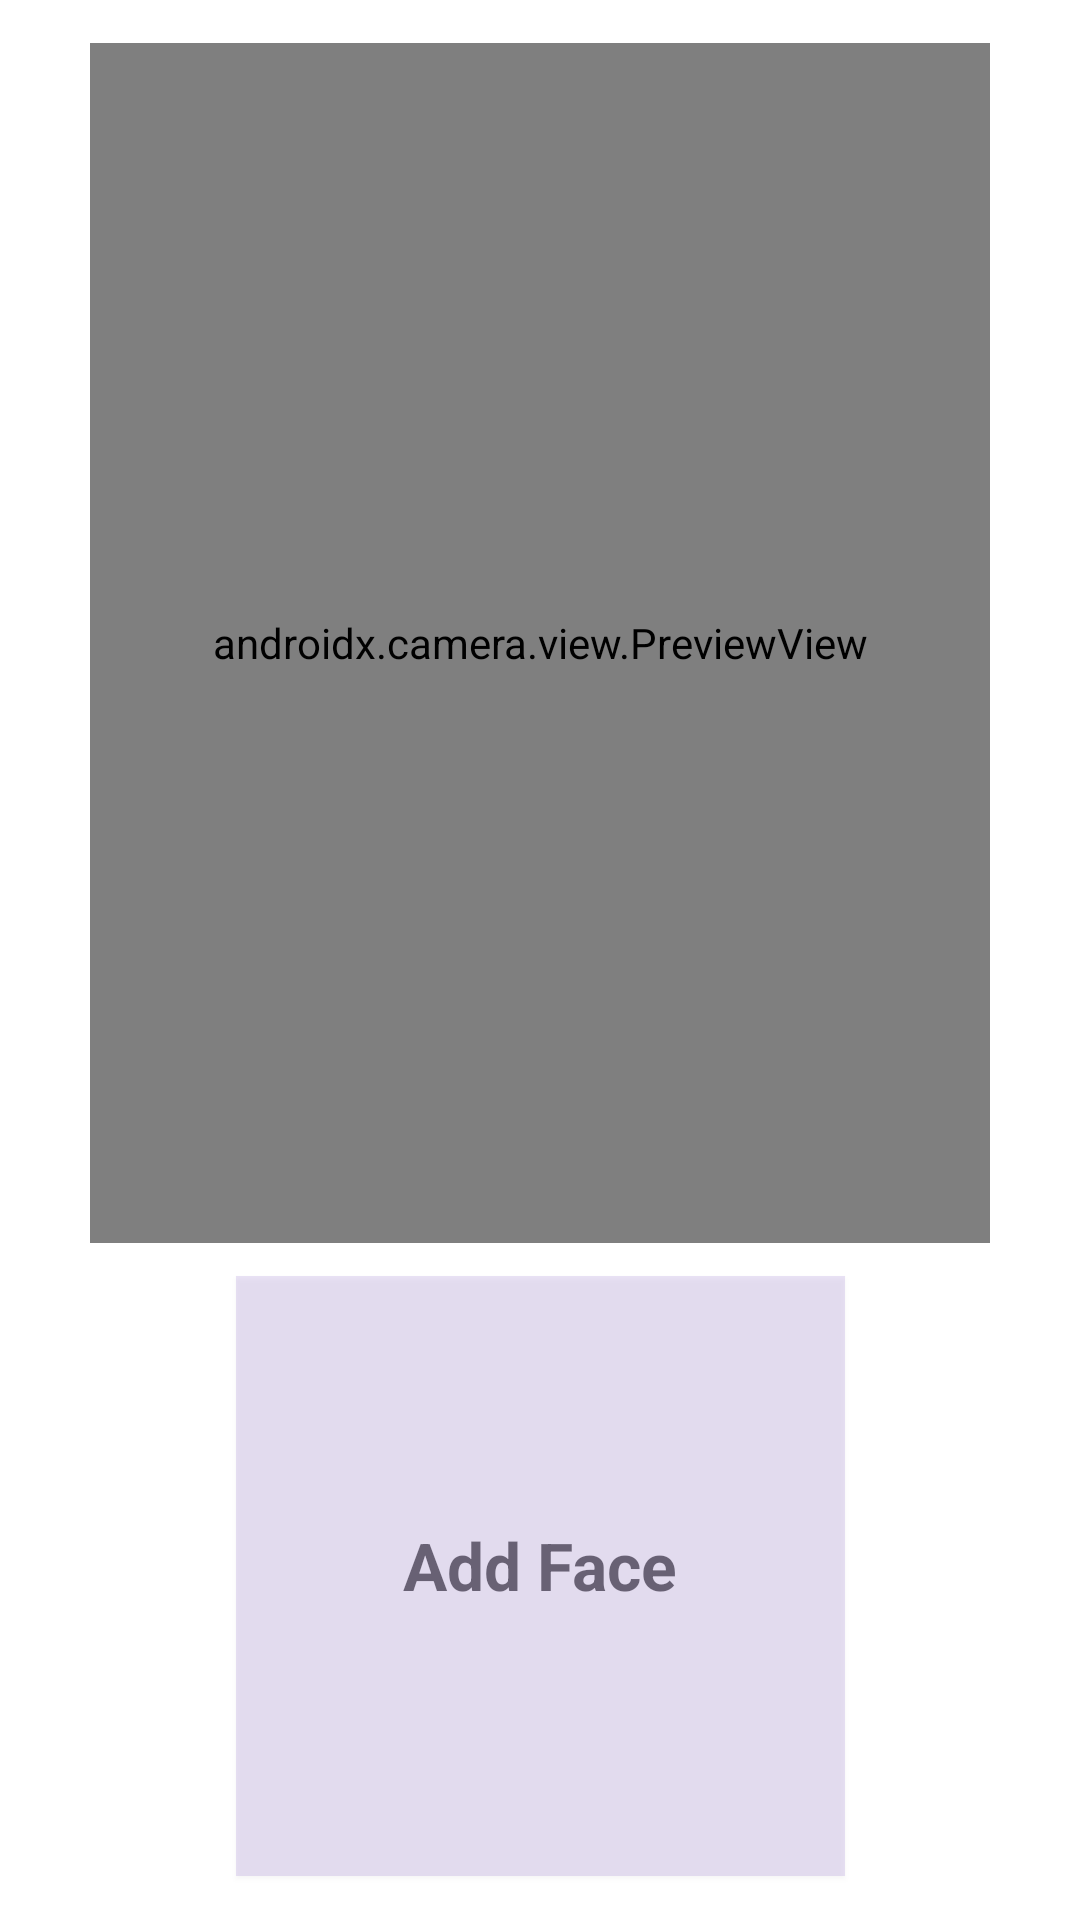

This screen was rendered from an Android layout file. Write that file and the resources it references.
<!-- AndroidManifest.xml: application theme Theme.DemoFaceIDApp -->
<!-- res/layout/activity_camera.xml -->
<?xml version="1.0" encoding="utf-8"?>
<androidx.constraintlayout.widget.ConstraintLayout
    xmlns:android="http://schemas.android.com/apk/res/android"
    xmlns:app="http://schemas.android.com/apk/res-auto"
    xmlns:tools="http://schemas.android.com/tools"
    android:layout_width="match_parent"
    android:layout_height="match_parent"
    android:id="@+id/coordinatorLayout">













    <FrameLayout
        android:id="@+id/container"
        android:layout_width="300dp"
        android:layout_height="400dp"
        app:layout_constraintBottom_toBottomOf="parent"
        app:layout_constraintEnd_toEndOf="parent"
        app:layout_constraintStart_toStartOf="parent"
        app:layout_constraintTop_toTopOf="parent"
        app:layout_constraintVertical_bias="0.060000002">

        <androidx.camera.view.PreviewView
            android:id="@+id/previewView"
            android:layout_width="match_parent"
            android:layout_height="match_parent">

        </androidx.camera.view.PreviewView>
    </FrameLayout>












    <ImageView
        android:id="@+id/imageView"
        android:layout_width="203dp"
        android:layout_height="200dp"
        android:background="#2C7E57C2"
        android:elevation="1dp"
        app:layout_constraintBottom_toBottomOf="parent"
        app:layout_constraintEnd_toEndOf="parent"
        app:layout_constraintStart_toStartOf="parent"
        app:layout_constraintTop_toBottomOf="@+id/container"
        app:layout_constraintVertical_bias="0.435"
        tools:srcCompat="@android:drawable/screen_background_light_transparent" />

    <LinearLayout
        android:layout_width="wrap_content"
        android:layout_height="wrap_content"
        android:layout_marginTop="12dp"
        android:orientation="horizontal"
        app:layout_constraintEnd_toEndOf="parent"
        app:layout_constraintHorizontal_bias="0.5"
        app:layout_constraintStart_toStartOf="parent"
        app:layout_constraintTop_toBottomOf="@+id/container">














    </LinearLayout>

    <TextView
        android:id="@+id/textView"
        android:layout_width="164dp"
        android:layout_height="wrap_content"
        android:hint="Add Face"
        android:textAlignment="center"
        android:textColor="@color/purple_500"
        android:textSize="22sp"
        android:textStyle="bold"
        app:layout_constraintBottom_toBottomOf="@+id/imageView"
        app:layout_constraintEnd_toEndOf="@+id/imageView"
        app:layout_constraintHorizontal_bias="0.487"
        app:layout_constraintStart_toStartOf="@+id/imageView"
        app:layout_constraintTop_toTopOf="@+id/imageView"
        app:layout_constraintVertical_bias="0.479" />

    <TextView
        android:id="@+id/textView2"
        android:layout_width="164dp"
        android:layout_height="165dp"
        android:textColor="@color/black"
        android:textSize="15sp"
        app:layout_constraintBottom_toBottomOf="@+id/imageView"
        app:layout_constraintEnd_toEndOf="@+id/imageView"
        app:layout_constraintHorizontal_bias="0.487"
        app:layout_constraintStart_toStartOf="@+id/imageView"
        app:layout_constraintTop_toTopOf="@+id/imageView"
        app:layout_constraintVertical_bias="0.914" />
</androidx.constraintlayout.widget.ConstraintLayout>
<!-- resources referenced by this layout -->
<resources>
  <color name="black">#FF000000</color>
  <color name="purple_500">#FF6200EE</color>
  <style name="Theme.DemoFaceIDApp" parent="Theme.MaterialComponents.DayNight.NoActionBar">
          
          <item name="colorPrimary">@color/purple_500</item>
          <item name="colorPrimaryVariant">@color/purple_700</item>
          <item name="colorOnPrimary">@color/white</item>
          
          <item name="colorSecondary">@color/teal_200</item>
          <item name="colorSecondaryVariant">@color/teal_700</item>
          <item name="colorOnSecondary">@color/black</item>
          
          <item name="android:statusBarColor" tools:targetApi="l">?attr/colorPrimaryVariant</item>
          
      </style>
  <color name="purple_700">#FF3700B3</color>
  <color name="white">#FFFFFFFF</color>
  <color name="teal_200">#FF03DAC5</color>
  <color name="teal_700">#FF018786</color>
</resources>
